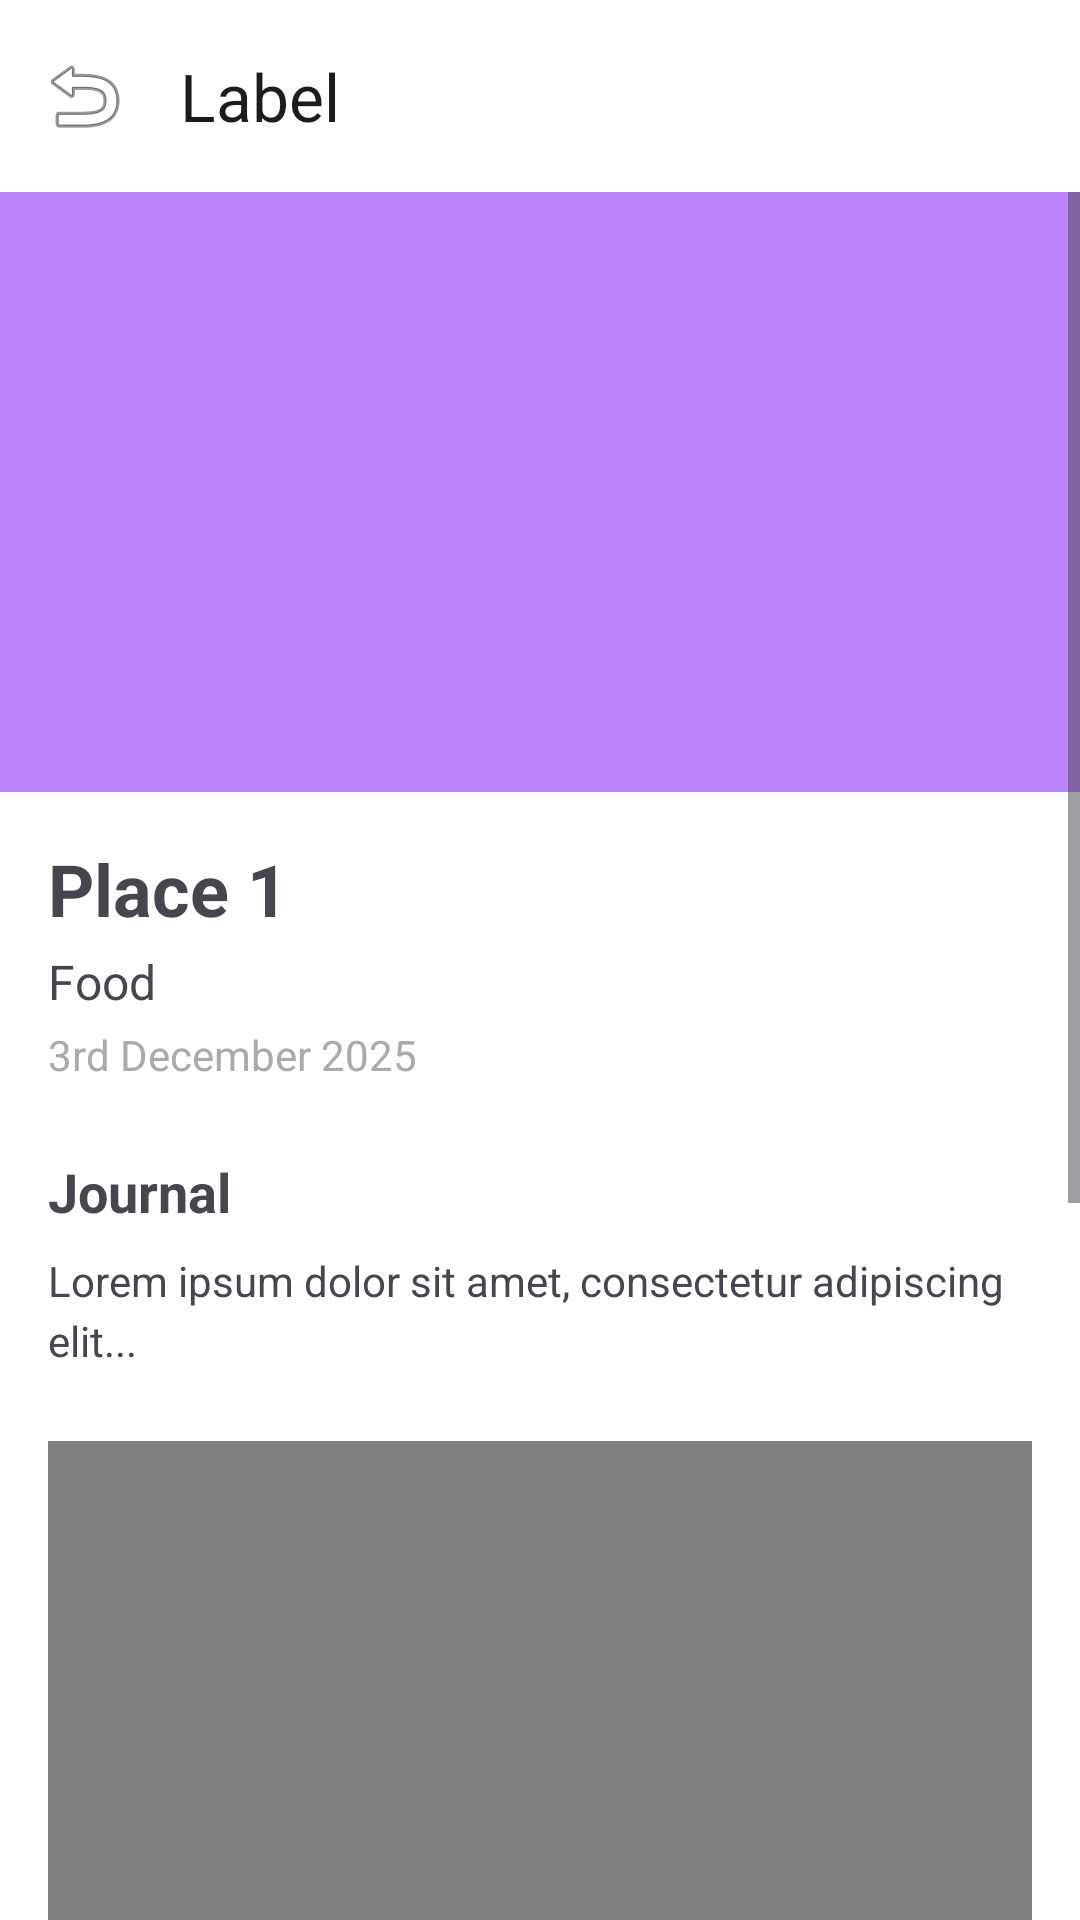

Produce the Android XML layout that renders to this screen, including the resource entries it uses.
<!-- AndroidManifest.xml: activity theme Theme.MySpot -->
<!-- res/layout/activity_spot_detail.xml -->
<?xml version="1.0" encoding="utf-8"?>
<androidx.constraintlayout.widget.ConstraintLayout xmlns:android="http://schemas.android.com/apk/res/android"
    xmlns:app="http://schemas.android.com/apk/res-auto"
    xmlns:tools="http://schemas.android.com/tools"
    android:layout_width="match_parent"
    android:layout_height="match_parent"
    android:background="@android:color/white">

    <androidx.appcompat.widget.Toolbar
        android:id="@+id/toolbar"
        android:layout_width="0dp"
        android:layout_height="?attr/actionBarSize"
        android:background="@color/white"
        android:elevation="4dp"
        app:layout_constraintEnd_toEndOf="parent"
        app:layout_constraintStart_toStartOf="parent"
        app:layout_constraintTop_toTopOf="parent"
        app:navigationIcon="@android:drawable/ic_menu_revert"
        app:title="@string/label" />

    <ScrollView
        android:layout_width="0dp"
        android:layout_height="0dp"
        app:layout_constraintBottom_toBottomOf="parent"
        app:layout_constraintEnd_toEndOf="parent"
        app:layout_constraintStart_toStartOf="parent"
        app:layout_constraintTop_toBottomOf="@+id/toolbar">

        <LinearLayout
            android:layout_width="match_parent"
            android:layout_height="wrap_content"
            android:orientation="vertical">

        <ImageView
            android:id="@+id/ivPlaceholder"
            android:layout_width="match_parent"
            android:layout_height="200dp"
            android:background="@color/purple_200"
            android:scaleType="centerCrop"
            android:contentDescription="@string/preview" />

        <LinearLayout
            android:layout_width="match_parent"
            android:layout_height="wrap_content"
            android:orientation="vertical"
            android:padding="16dp">

            <TextView
                android:id="@+id/tvSpotTitle"
                android:layout_width="match_parent"
                android:layout_height="wrap_content"
                android:text="Place 1"
                android:textSize="24sp"
                android:textStyle="bold" />

            <TextView
                android:id="@+id/tvSpotCategory"
                android:layout_width="match_parent"
                android:layout_height="wrap_content"
                android:layout_marginTop="4dp"
                android:text="Food"
                android:textSize="16sp" />

            <TextView
                android:id="@+id/tvSpotDate"
                android:layout_width="match_parent"
                android:layout_height="wrap_content"
                android:layout_marginTop="4dp"
                android:text="3rd December 2025"
                android:textSize="14sp"
                android:textColor="@android:color/darker_gray" />

            <TextView
                android:id="@+id/tvJournalLabel"
                android:layout_width="match_parent"
                android:layout_height="wrap_content"
                android:layout_marginTop="24dp"
                android:text="@string/journal"
                android:textSize="18sp"
                android:textStyle="bold" />

            <TextView
                android:id="@+id/tvJournal"
                android:layout_width="match_parent"
                android:layout_height="wrap_content"
                android:layout_marginTop="8dp"
                android:text="Lorem ipsum dolor sit amet, consectetur adipiscing elit..."
                android:textSize="14sp"
                android:lineSpacingMultiplier="1.2" />

            <WebView
                android:id="@+id/wvMap"
                android:layout_width="match_parent"
                android:layout_height="400dp"
                android:layout_marginTop="24dp"
                android:background="@android:color/darker_gray" />

            <LinearLayout
                android:layout_width="match_parent"
                android:layout_height="wrap_content"
                android:layout_marginTop="24dp"
                android:orientation="horizontal"
                android:gravity="center">

                <Button
                    android:id="@+id/btnNavigate"
                    android:layout_width="0dp"
                    android:layout_height="wrap_content"
                    android:layout_weight="1"
                    android:layout_marginEnd="8dp"
                    android:text="@string/navigate"
                    style="@style/Widget.Material3.Button" />

                <Button
                    android:id="@+id/btnShare"
                    android:layout_width="0dp"
                    android:layout_height="wrap_content"
                    android:layout_weight="1"
                    android:layout_marginStart="8dp"
                    android:text="@string/share"
                    style="@style/Widget.Material3.Button.OutlinedButton" />

            </LinearLayout>

            <Button
                android:id="@+id/btnDelete"
                android:layout_width="match_parent"
                android:layout_height="wrap_content"
                android:layout_marginTop="16dp"
                android:layout_marginBottom="16dp"
                android:text="Delete Spot"
                android:textColor="@android:color/white"
                android:backgroundTint="@android:color/holo_red_dark"
                style="@style/Widget.Material3.Button" />

        </LinearLayout>

    </LinearLayout>

    </ScrollView>

</androidx.constraintlayout.widget.ConstraintLayout>
<!-- resources referenced by this layout -->
<resources>
  <string name="journal">Journal</string>
  <string name="label">Label</string>
  <string name="navigate">Navigate</string>
  <string name="preview">Preview</string>
  <string name="share">Share</string>
  <style name="Theme.MySpot" parent="Theme.Material3.Light.NoActionBar">
          <item name="colorPrimary">@color/purple_500</item>
          <item name="colorOnPrimary">@color/white</item>
          <item name="colorPrimaryContainer">@color/purple_200</item>
          <item name="colorSecondary">@color/teal_200</item>
          <item name="android:statusBarColor">@android:color/transparent</item>
          <item name="android:windowLightStatusBar">true</item>
      </style>
  <!-- not gathered from this repository: default colours our renderer supplied (Android Studio template values) -->
  <color name="purple_200">#FFBB86FC</color>
  <color name="purple_500">#FF6200EE</color>
  <color name="teal_200">#FF03DAC5</color>
  <color name="white">#FFFFFFFF</color>
</resources>
